Dataset: CNN classification of sugracane diseases (GitHub, Shabinaja/roboflow-sugarcane-diseases). Classes: healthy, red rot, ring spot, rust, smut.

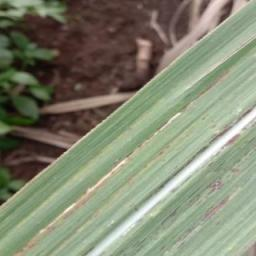
Label: rust

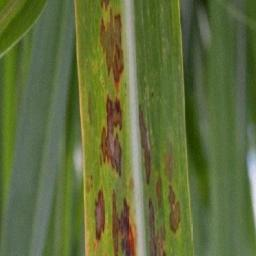
Label: ring spot

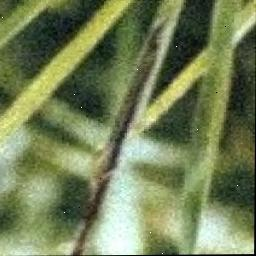
Label: smut

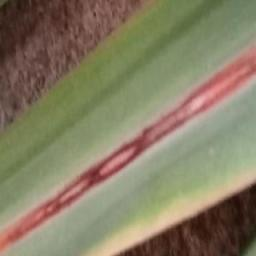
Label: red rot

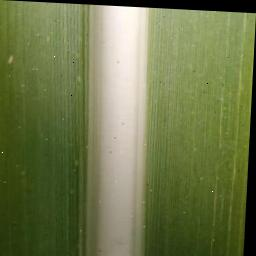
Label: healthy

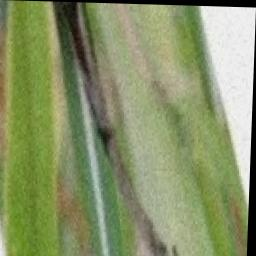
Label: smut
